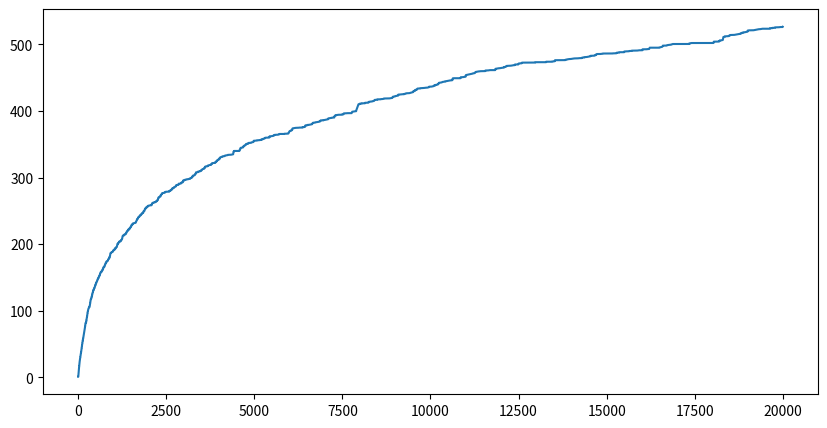

Source code (Python): (Note: this script raises an exception after producing the figure.)
import numpy as np
import matplotlib.pyplot as plt
from itertools import permutations

SEED = 52
np.random.seed(SEED)

K=5
epsilon=0.6
#We create a (2,K) sized matrix that stores values from 0.8 to 2.0
s_baseline= np.random.uniform(0.8,2.0,(2,K))

arms=list(permutations(range(K),2))
print(arms)
print(len(arms))

expected_rate = np.log(1+10*s_baseline)
expected_mij = np.array([expected_rate[0,i] + expected_rate[1,j] for i,j in arms])
expected_mbest = np.max(expected_mij)

def get_reward_theoretical(arm_ij):
  i,j=arm_ij

  s1_t = s_baseline[0,i]

  s2_t = s_baseline[1,j]

  r1 = np.log(1 + 10 * s1_t)
  r2 = np.log(1 + 10 * s2_t)

  return r1,r2

def get_reward(arm_ij):
  i,j=arms[arm_ij]

  s1_t = np.random.uniform(s_baseline[0,i]-epsilon, s_baseline[0,i]+epsilon)

  s2_t = np.random.uniform(s_baseline[1,j]-epsilon, s_baseline[1,j]+epsilon)

  r1 = np.log(1 + 10 * s1_t)
  r2 = np.log(1 + 10 * s2_t)

  return (r1,r2)

def run_ucb_A(T):
  regret = np.zeros(T)
  t_regret = 0

  Xin = np.zeros(len(arms))
  rin = np.zeros(len(arms))
  mu_hat = np.zeros(len(arms))

  arm_i = -1

  #Because of the no normalization rule we need to calculate the upper bound
  R_max=np.log(1+10*(2.0+epsilon))
  for t in range(T):
    if t<len(arms):
      arm_i = t
    else:
      ucb_values = mu_hat + np.sqrt(2 * np.log(t+1) / Xin)
      arm_i = np.argmax(ucb_values)
    (r1,r2) = get_reward(arm_i)
    #What our algorithm has access to:
    reward = r1+r2
    rin[arm_i] += reward
    Xin[arm_i] += 1
    mu_hat[arm_i] =rin[arm_i] / Xin[arm_i]

    t_regret += expected_mbest - expected_mij[arm_i]
    regret[t] = t_regret

  return regret

horizons = [2000, 20000]

for T in horizons:
    regret_A = run_ucb_A(T)


plt.figure(figsize=(10, 5))
plt.plot(regret_A, label='Case A: Aggregate')

def run_ucb(env, T, mode='A'):
    """
    mode='A': Aggregate feedback (learns 20 arms) [cite: 23]
    mode='B': Per-user feedback (learns 10 component rates) [cite: 28]
    """
    n_actions = env.n_actions
    regret = np.zeros(T)
    total_regret = 0

    # Range of sum-rate for tuning UCB [cite: 40, 45]
    # Max rate ~ log(1 + 10*2.6) * 2 ≈ 6.6. We use 7 as a safe bound for the range.
    R_MAX = 7.0

    if mode == 'A':
        counts = np.zeros(n_actions)
        values = np.zeros(n_actions)

        for t in range(T):
            if t < n_actions:
                action_idx = t
            else:
                # UCB formula [cite: 38]
                ucb_values = values + R_MAX * np.sqrt(2 * np.log(t+1) / counts)
                action_idx = np.argmax(ucb_values)

            r1, r2 = env.get_reward(action_idx)
            reward = r1 + r2  # Observed aggregate [cite: 25]

            # Update stats
            counts[action_idx] += 1
            values[action_idx] += (reward - values[action_idx]) / counts[action_idx]

            total_regret += env.best_action_value - env.mu_actions[action_idx]
            regret[t] = total_regret

    elif mode == 'B':
        # Learns individual components: 2 users x 5 channels = 10 "sub-arms"
        counts = np.zeros((2, env.K))
        values = np.zeros((2, env.K))

        for t in range(T):
            # Calculate UCB for each user-channel combination
            ucb_matrix = values + (R_MAX/2) * np.sqrt(2 * np.log(t+1) / (counts + 1e-9))

            # Select best joint action based on sum of component UCBs
            joint_ucbs = [ucb_matrix[0, j1] + ucb_matrix[1, j2] for j1, j2 in env.actions]
            action_idx = np.argmax(joint_ucbs)

            r1, r2 = env.get_reward(action_idx)
            j1, j2 = env.actions[action_idx]

            # Update individual components [cite: 29]
            counts[0, j1] += 1
            counts[1, j2] += 1
            values[0, j1] += (r1 - values[0, j1]) / counts[0, j1]
            values[1, j2] += (r2 - values[1, j2]) / counts[1, j2]

            total_regret += env.best_action_value - env.mu_actions[action_idx]
            regret[t] = total_regret

    return regret

# --- Simulation Execution [cite: 48] ---
env = WirelessEnvironment()
horizons = [2000, 20000]

for T in horizons:
    regret_A = run_ucb(env, T, mode='A')
    regret_B = run_ucb(env, T, mode='B')

plt.figure(figsize=(10, 5))
plt.plot(regret_A, label='Case A: Aggregate')
plt.plot(regret_B, label='Case B: Per-User')
plt.title(f'Cumulative Regret Comparison (T={T})')
plt.xlabel('Time Step t')
plt.ylabel('Cumulative Regret')
plt.legend()
plt.grid(True)
plt.show()
